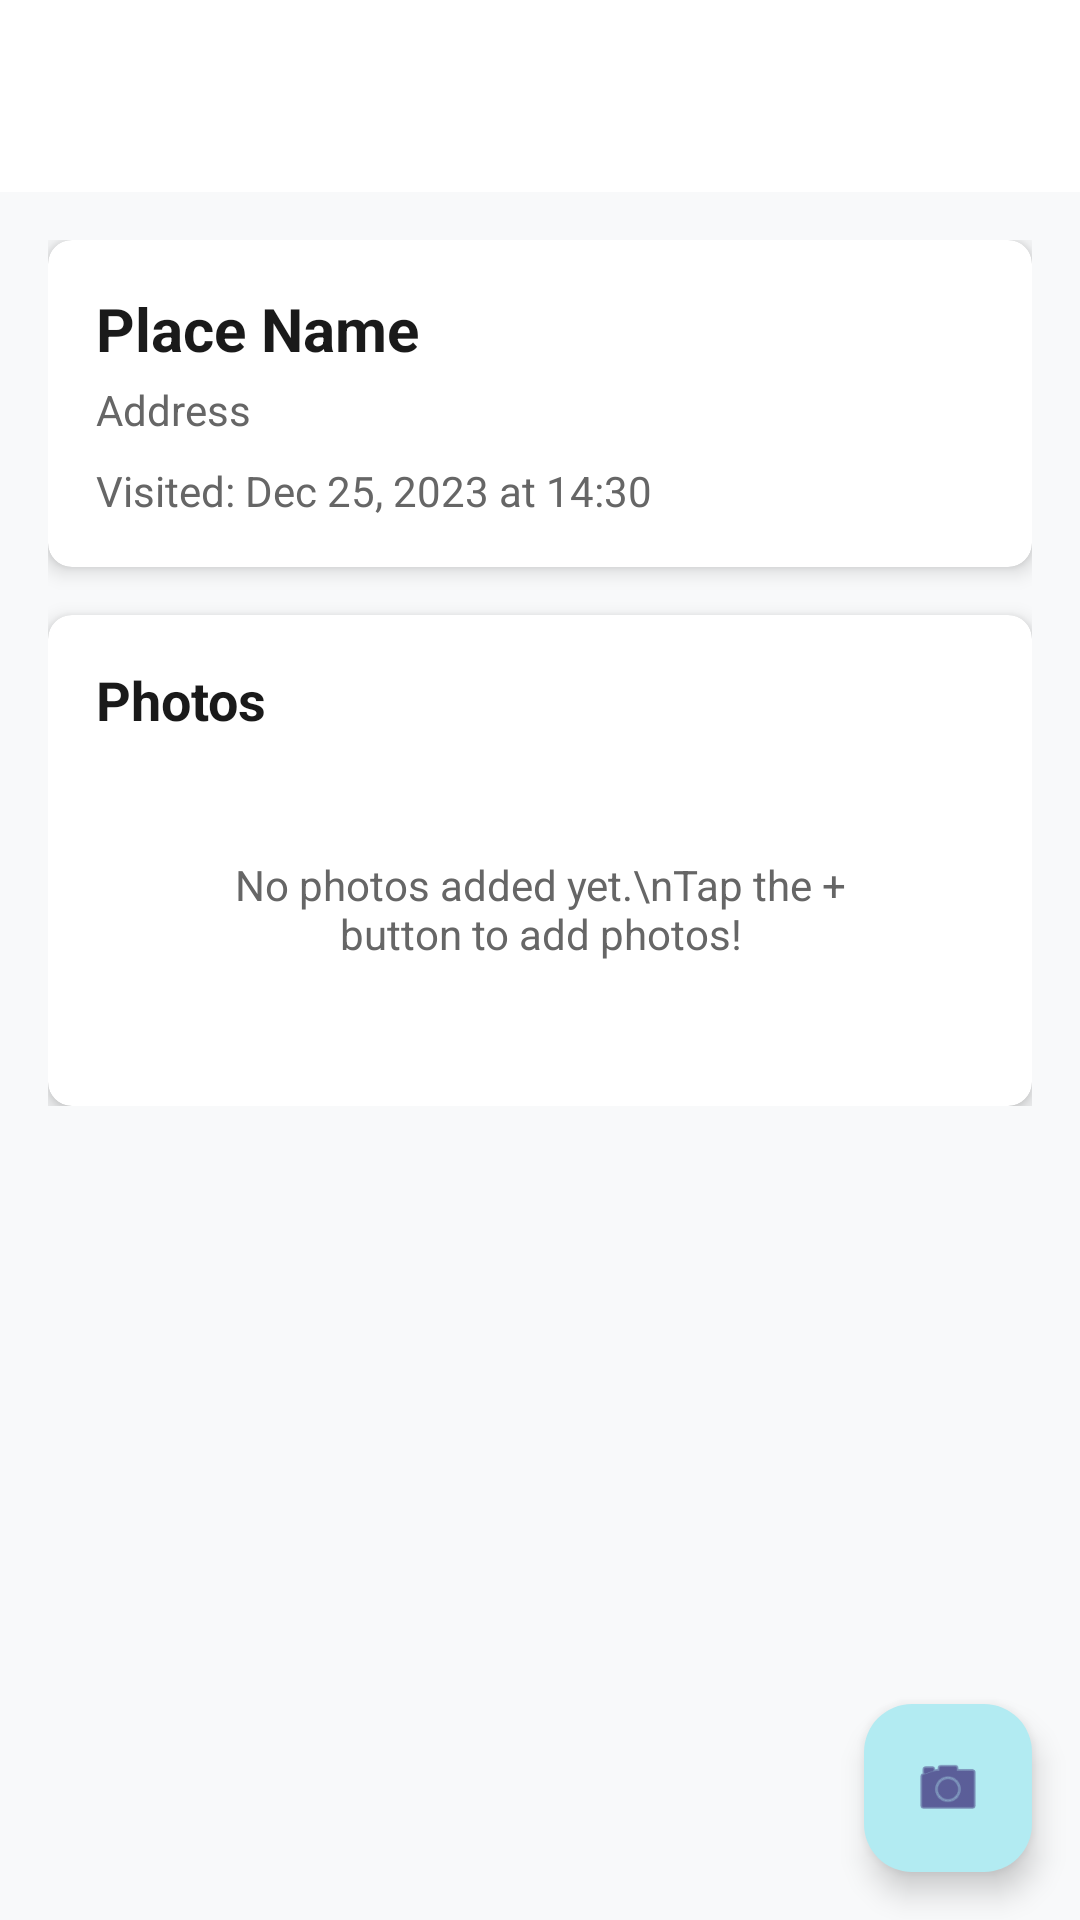

The Android layout XML behind this screen, and the referenced resources:
<!-- AndroidManifest.xml: activity theme Theme.VacationTracker.NoActionBar -->
<!-- res/layout/activity_place_detail.xml -->
<?xml version="1.0" encoding="utf-8"?>
<androidx.coordinatorlayout.widget.CoordinatorLayout 
    xmlns:android="http://schemas.android.com/apk/res/android"
    xmlns:app="http://schemas.android.com/apk/res-auto"
    android:layout_width="match_parent"
    android:layout_height="match_parent">

    <com.google.android.material.appbar.AppBarLayout
        android:layout_width="match_parent"
        android:layout_height="wrap_content">

        <androidx.appcompat.widget.Toolbar
            android:id="@+id/toolbar"
            android:layout_width="match_parent"
            android:layout_height="?attr/actionBarSize"
            android:background="@color/surface"
            android:theme="@style/ThemeOverlay.AppCompat.Light"
            app:popupTheme="@style/ThemeOverlay.AppCompat.Light" />

    </com.google.android.material.appbar.AppBarLayout>

    <androidx.core.widget.NestedScrollView
        android:layout_width="match_parent"
        android:layout_height="match_parent"
        app:layout_behavior="@string/appbar_scrolling_view_behavior">

        <LinearLayout
            android:layout_width="match_parent"
            android:layout_height="wrap_content"
            android:orientation="vertical"
            android:padding="16dp">

            
            <androidx.cardview.widget.CardView
                android:layout_width="match_parent"
                android:layout_height="wrap_content"
                android:layout_marginBottom="16dp"
                app:cardCornerRadius="8dp"
                app:cardElevation="4dp">

                <LinearLayout
                    android:layout_width="match_parent"
                    android:layout_height="wrap_content"
                    android:orientation="vertical"
                    android:padding="16dp">

                    <TextView
                        android:id="@+id/text_place_name"
                        android:layout_width="match_parent"
                        android:layout_height="wrap_content"
                        android:text="Place Name"
                        android:textSize="20sp"
                        android:textStyle="bold"
                        android:textColor="@color/text_primary" />

                    <TextView
                        android:id="@+id/text_place_address"
                        android:layout_width="match_parent"
                        android:layout_height="wrap_content"
                        android:layout_marginTop="4dp"
                        android:text="Address"
                        android:textSize="14sp"
                        android:textColor="@color/text_secondary" />

                    <TextView
                        android:id="@+id/text_visited_at"
                        android:layout_width="match_parent"
                        android:layout_height="wrap_content"
                        android:layout_marginTop="8dp"
                        android:text="Visited: Dec 25, 2023 at 14:30"
                        android:textSize="14sp"
                        android:textColor="@color/text_secondary" />

                    <RatingBar
                        android:id="@+id/rating_bar"
                        style="@style/Widget.AppCompat.RatingBar.Small"
                        android:layout_width="wrap_content"
                        android:layout_height="wrap_content"
                        android:layout_marginTop="8dp"
                        android:numStars="5"
                        android:rating="0"
                        android:visibility="gone" />

                    <TextView
                        android:id="@+id/text_place_notes"
                        android:layout_width="match_parent"
                        android:layout_height="wrap_content"
                        android:layout_marginTop="8dp"
                        android:text="Notes about this place..."
                        android:textSize="14sp"
                        android:textColor="@color/text_primary"
                        android:visibility="gone" />

                </LinearLayout>

            </androidx.cardview.widget.CardView>

            
            <androidx.cardview.widget.CardView
                android:layout_width="match_parent"
                android:layout_height="wrap_content"
                app:cardCornerRadius="8dp"
                app:cardElevation="4dp">

                <LinearLayout
                    android:layout_width="match_parent"
                    android:layout_height="wrap_content"
                    android:orientation="vertical"
                    android:padding="16dp">

                    <TextView
                        android:layout_width="match_parent"
                        android:layout_height="wrap_content"
                        android:text="Photos"
                        android:textSize="18sp"
                        android:textStyle="bold"
                        android:textColor="@color/text_primary"
                        android:layout_marginBottom="8dp" />

                    <androidx.recyclerview.widget.RecyclerView
                        android:id="@+id/recycler_view_photos"
                        android:layout_width="match_parent"
                        android:layout_height="wrap_content"
                        android:nestedScrollingEnabled="false" />

                    <TextView
                        android:id="@+id/text_no_photos"
                        android:layout_width="match_parent"
                        android:layout_height="wrap_content"
                        android:text="No photos added yet.\nTap the + button to add photos!"
                        android:textAlignment="center"
                        android:textSize="14sp"
                        android:textColor="@color/text_secondary"
                        android:padding="32dp"
                        android:visibility="visible" />

                </LinearLayout>

            </androidx.cardview.widget.CardView>

        </LinearLayout>

    </androidx.core.widget.NestedScrollView>

    
    <com.google.android.material.floatingactionbutton.FloatingActionButton
        android:id="@+id/fab_add_photo"
        android:layout_width="wrap_content"
        android:layout_height="wrap_content"
        android:layout_gravity="bottom|end"
        android:layout_marginEnd="16dp"
        android:layout_marginBottom="16dp"
        android:contentDescription="Add Photo"
        app:srcCompat="@android:drawable/ic_menu_camera" />

</androidx.coordinatorlayout.widget.CoordinatorLayout>
<!-- resources referenced by this layout -->
<resources>
  <color name="surface">#FFFFFFFF</color>
  <color name="text_primary">#FF1A1A1A</color>
  <color name="text_secondary">#FF666666</color>
  <style name="Theme.VacationTracker.NoActionBar">
          <item name="windowActionBar">false</item>
          <item name="windowNoTitle">true</item>
      </style>
</resources>
